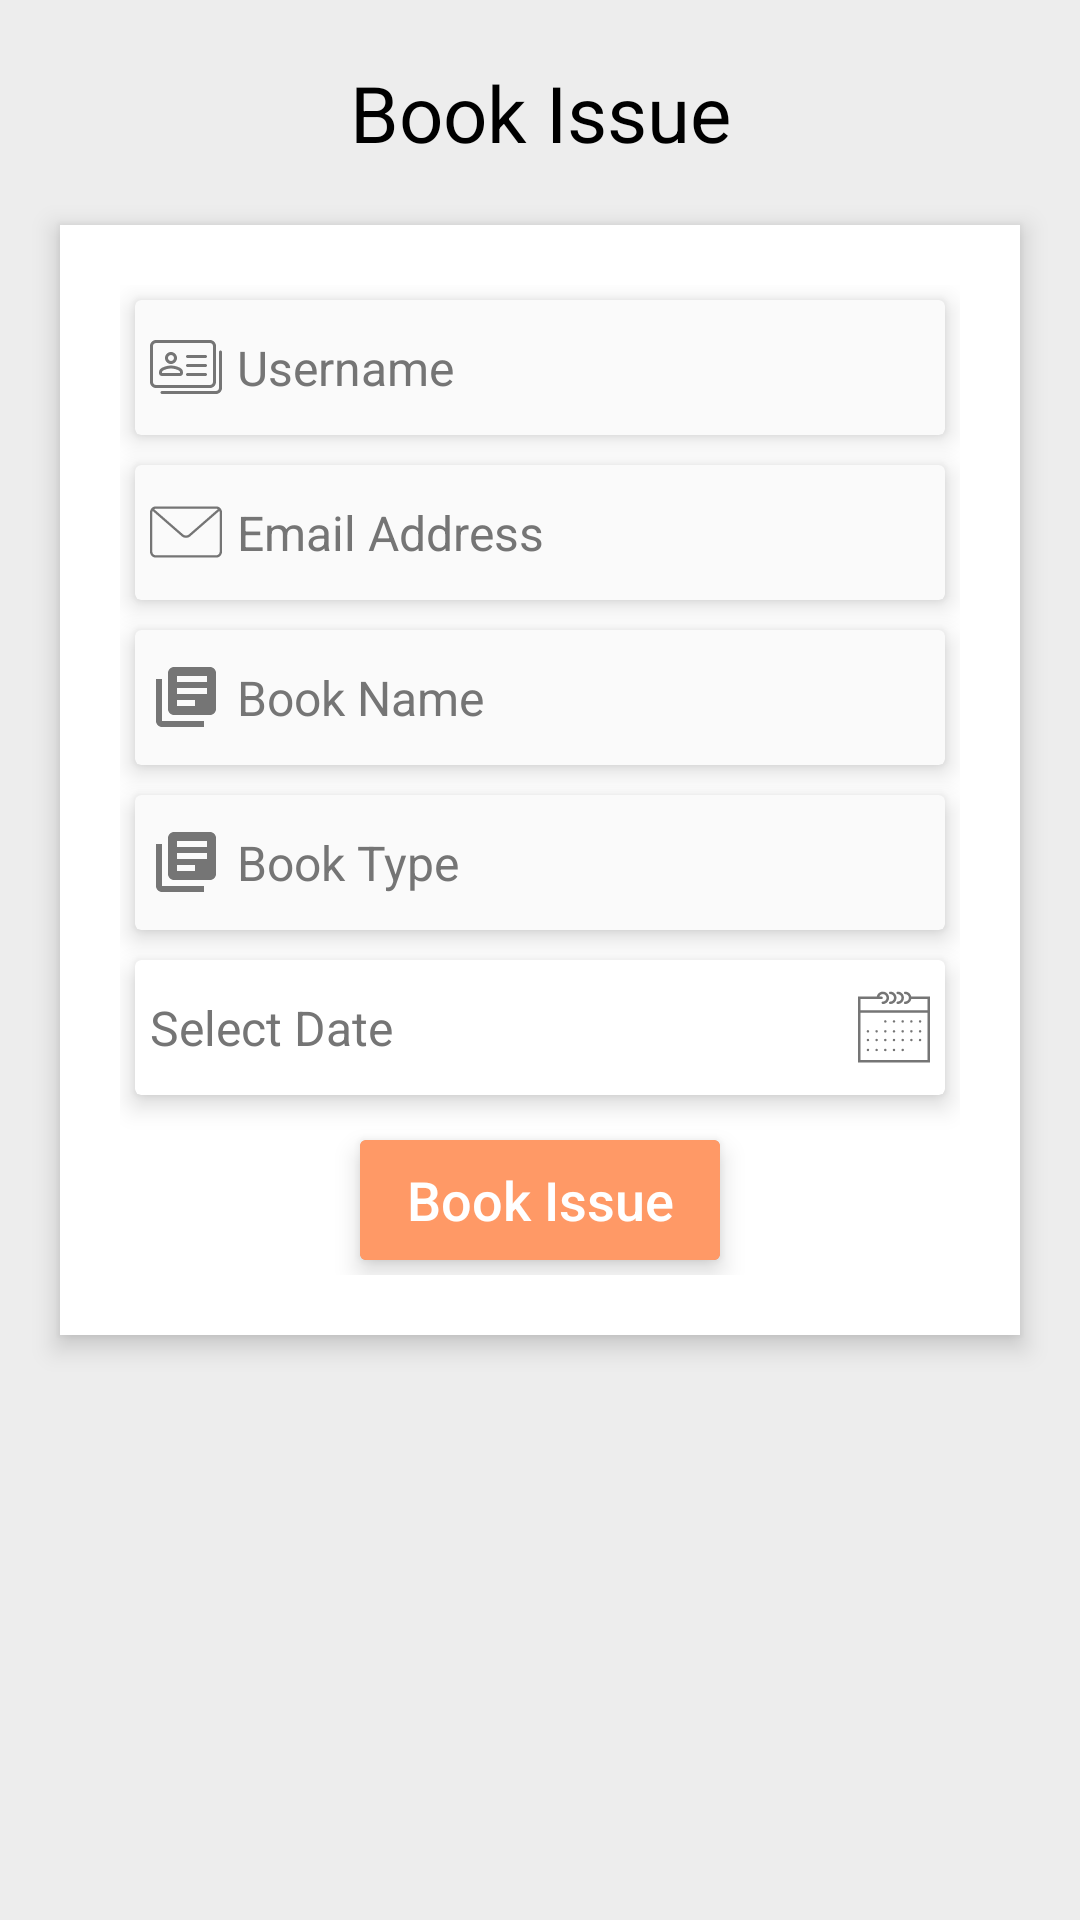

The Android layout XML behind this screen, and the referenced resources:
<!-- AndroidManifest.xml: application theme AppTheme -->
<!-- res/layout/activity_book_issue.xml -->
<?xml version="1.0" encoding="utf-8"?>
<RelativeLayout xmlns:android="http://schemas.android.com/apk/res/android"
    xmlns:app="http://schemas.android.com/apk/res-auto"
    android:layout_width="match_parent"
    android:layout_height="match_parent"
    android:background="@color/activityBack"
    android:orientation="vertical"
    android:scrollbarAlwaysDrawVerticalTrack="true">

    <TextView
        android:id="@+id/login_title"
        android:layout_width="match_parent"
        android:layout_height="wrap_content"
        android:layout_marginBottom="@dimen/maxMargin"
        android:layout_marginTop="20dp"
        android:gravity="center_horizontal"
        android:text="@string/bookissue"
        android:textColor="@color/textColorBlack"
        android:textSize="26sp" />

    <RelativeLayout
        android:id="@+id/layout_main"
        android:layout_width="match_parent"
        android:layout_height="wrap_content"
        android:layout_below="@+id/login_title"
        android:layout_marginLeft="20dp"
        android:layout_marginRight="20dp"
        android:layout_marginTop="@dimen/maxMargin"
        android:background="@color/white"
        android:elevation="5dp"
        android:orientation="vertical"
        android:padding="20dp">

        <LinearLayout
            android:layout_width="match_parent"
            android:layout_height="wrap_content"
            android:orientation="vertical">



            <android.support.v7.widget.CardView
                android:id="@+id/card_username"
                android:layout_width="match_parent"
                android:layout_height="wrap_content"
                android:layout_margin="@dimen/minMargin"
                app:cardBackgroundColor="@color/editTextCard"
                app:cardElevation="5dp">


                <EditText
                    android:id="@+id/edt_username"
                    android:layout_width="match_parent"
                    android:layout_height="@dimen/editText"
                    android:layout_margin="@dimen/minMargin"
                    android:background="@color/editTextCard"
                    android:drawableLeft="@drawable/ic_user"
                    android:drawablePadding="@dimen/drawablePadding"
                    android:hint="@string/username"
                    android:inputType="textCapWords"
                    android:textColor="@color/editTextColor"
                    android:textColorHint="@color/lightGray"
                    android:textSize="@dimen/titleText" />

            </android.support.v7.widget.CardView>

            <android.support.v7.widget.CardView
                android:layout_width="match_parent"
                android:layout_height="wrap_content"
                android:layout_margin="@dimen/minMargin"
                app:cardBackgroundColor="@color/editTextCard"
                app:cardElevation="5dp">


                <EditText
                    android:id="@+id/edt_email"
                    android:layout_width="match_parent"
                    android:layout_height="@dimen/editText"
                    android:layout_margin="@dimen/minMargin"
                    android:background="@color/editTextCard"
                    android:drawableLeft="@drawable/ic_mail"
                    android:drawablePadding="@dimen/drawablePadding"
                    android:hint="@string/email"
                    android:inputType="textEmailAddress"
                    android:textColor="@color/editTextColor"
                    android:textColorHint="@color/lightGray"
                    android:textSize="@dimen/titleText" />

            </android.support.v7.widget.CardView>

            <android.support.v7.widget.CardView
                android:id="@+id/card_bookname"
                android:layout_width="match_parent"
                android:layout_height="wrap_content"
                android:layout_margin="@dimen/minMargin"
                app:cardBackgroundColor="@color/editTextCard"
                app:cardElevation="5dp">


                <EditText
                    android:id="@+id/edt_bookname"
                    android:layout_width="match_parent"
                    android:layout_height="@dimen/editText"
                    android:layout_margin="@dimen/minMargin"
                    android:background="@color/editTextCard"
                    android:drawableLeft="@drawable/ic_library_books_black_24dp"
                    android:drawablePadding="@dimen/drawablePadding"
                    android:hint="@string/bookname"
                    android:inputType="textCapWords"
                    android:textColor="@color/editTextColor"
                    android:textColorHint="@color/lightGray"
                    android:textSize="@dimen/titleText" />

            </android.support.v7.widget.CardView>

            <android.support.v7.widget.CardView
                android:id="@+id/card_booktype"
                android:layout_width="match_parent"
                android:layout_height="wrap_content"
                android:layout_margin="@dimen/minMargin"
                app:cardBackgroundColor="@color/editTextCard"
                app:cardElevation="5dp">


                <EditText
                    android:id="@+id/edt_booktype"
                    android:layout_width="match_parent"
                    android:layout_height="@dimen/editText"
                    android:layout_margin="@dimen/minMargin"
                    android:background="@color/editTextCard"
                    android:drawableLeft="@drawable/ic_library_books_black_24dp"
                    android:drawablePadding="@dimen/drawablePadding"
                    android:hint="@string/booktype"
                    android:inputType="textCapWords"
                    android:textColor="@color/editTextColor"
                    android:textColorHint="@color/lightGray"
                    android:textSize="@dimen/titleText" />

            </android.support.v7.widget.CardView>

            <android.support.v7.widget.CardView
                android:id="@+id/card_date"
                android:layout_width="match_parent"
                android:layout_height="wrap_content"
                android:layout_margin="@dimen/minMargin"
                app:cardBackgroundColor="@color/white"
                app:cardElevation="5dp">


                <EditText
                    android:id="@+id/edt_date"
                    android:layout_width="match_parent"
                    android:layout_height="@dimen/editText"
                    android:layout_margin="@dimen/minMargin"
                    android:background="@color/white"
                    android:drawablePadding="@dimen/drawablePadding"
                    android:drawableRight="@drawable/ic_calendar"
                    android:focusable="false"
                    android:hint="@string/dob"
                    android:textColor="@color/editTextColor"
                    android:textColorHint="@color/lightGray"
                    android:textSize="@dimen/titleText" />

            </android.support.v7.widget.CardView>


            <android.support.v7.widget.CardView
                android:layout_width="120dp"
                android:layout_height="@dimen/cardHeight"
                android:layout_gravity="center"
                android:layout_marginBottom="@dimen/minMargin"
                android:layout_marginLeft="35dp"
                android:layout_marginRight="35dp"
                android:layout_marginTop="@dimen/maxMargin"
                app:cardBackgroundColor="@color/colorPrimary"
                app:cardElevation="5dp">


                <Button
                    android:id="@+id/btn_register"
                    android:layout_width="match_parent"
                    android:layout_height="match_parent"
                    android:background="@color/colorPrimary"
                    android:text="@string/bookissue"
                    android:textAllCaps="false"
                    android:textColor="#fff"
                    android:textSize="18sp" />

            </android.support.v7.widget.CardView>


        </LinearLayout>
    </RelativeLayout>


</RelativeLayout>
<!-- resources referenced by this layout -->
<resources>
  <color name="activityBack">#EDEDED</color>
  <color name="colorPrimary">#FF9966</color>
  <color name="editTextCard">#FAFAFA</color>
  <color name="editTextColor">#212121</color>
  <color name="lightGray">#757575</color>
  <color name="textColorBlack">#000000</color>
  <color name="white">#FFFFFF</color>
  <dimen name="cardHeight">40dp</dimen>
  <dimen name="drawablePadding">5dp</dimen>
  <dimen name="editText">35dp</dimen>
  <dimen name="maxMargin">10dp</dimen>
  <dimen name="minMargin">5dp</dimen>
  <dimen name="titleText">16sp</dimen>
  <!-- drawable ic_calendar: vector/xml drawable (drawable, 3509 chars, omitted) -->
  <!-- drawable ic_library_books_black_24dp (drawable) -->
  <vector xmlns:android="http://schemas.android.com/apk/res/android"
          android:width="24dp"
          android:height="24dp"
          android:viewportWidth="24.0"
          android:viewportHeight="24.0">
      <path
          android:fillColor="#FF757575"
          android:pathData="M4,6L2,6v14c0,1.1 0.9,2 2,2h14v-2L4,20L4,6zM20,2L8,2c-1.1,0 -2,0.9 -2,2v12c0,1.1 0.9,2 2,2h12c1.1,0 2,-0.9 2,-2L22,4c0,-1.1 -0.9,-2 -2,-2zM19,11L9,11L9,9h10v2zM15,15L9,15v-2h6v2zM19,7L9,7L9,5h10v2z"/>
  </vector>
  <!-- drawable ic_mail (drawable) -->
  <vector android:height="24dp" android:viewportHeight="31.012"
      android:viewportWidth="31.012" android:width="24dp" xmlns:android="http://schemas.android.com/apk/res/android">
      <path android:fillColor="#757575" android:pathData="M28.512,26.529H2.5c-1.378,0 -2.5,-1.121 -2.5,-2.5V6.982c0,-1.379 1.122,-2.5 2.5,-2.5h26.012c1.378,0 2.5,1.121 2.5,2.5v17.047C31.012,25.408 29.89,26.529 28.512,26.529zM2.5,5.482c-0.827,0 -1.5,0.673 -1.5,1.5v17.047c0,0.827 0.673,1.5 1.5,1.5h26.012c0.827,0 1.5,-0.673 1.5,-1.5V6.982c0,-0.827 -0.673,-1.5 -1.5,-1.5H2.5z"/>
      <path android:fillColor="#757575" android:pathData="M15.506,18.018c-0.665,0 -1.33,-0.221 -1.836,-0.662L0.891,6.219c-0.208,-0.182 -0.23,-0.497 -0.048,-0.705c0.182,-0.21 0.498,-0.23 0.706,-0.049l12.778,11.137c0.64,0.557 1.72,0.556 2.358,0L29.46,5.466c0.207,-0.183 0.522,-0.162 0.706,0.049c0.182,0.208 0.16,0.523 -0.048,0.705L17.342,17.355C16.836,17.797 16.171,18.018 15.506,18.018z"/>
  </vector>
  <!-- drawable ic_user: vector/xml drawable (drawable, 2104 chars, omitted) -->
  <string name="bookissue">Book Issue</string>
  <string name="bookname">Book Name</string>
  <string name="booktype">Book Type</string>
  <string name="dob">Select Date</string>
  <string name="email">Email Address</string>
  <string name="username">Username</string>
  <style name="AppTheme" parent="Theme.AppCompat.Light.NoActionBar">
          
          <item name="colorPrimary">@color/colorPrimary</item>
          <item name="colorPrimaryDark">@color/colorPrimaryDark</item>
          <item name="colorAccent">@color/colorAccent</item>
      </style>
  <color name="colorPrimaryDark">#000000</color>
  <color name="colorAccent">#FF9966</color>
</resources>
